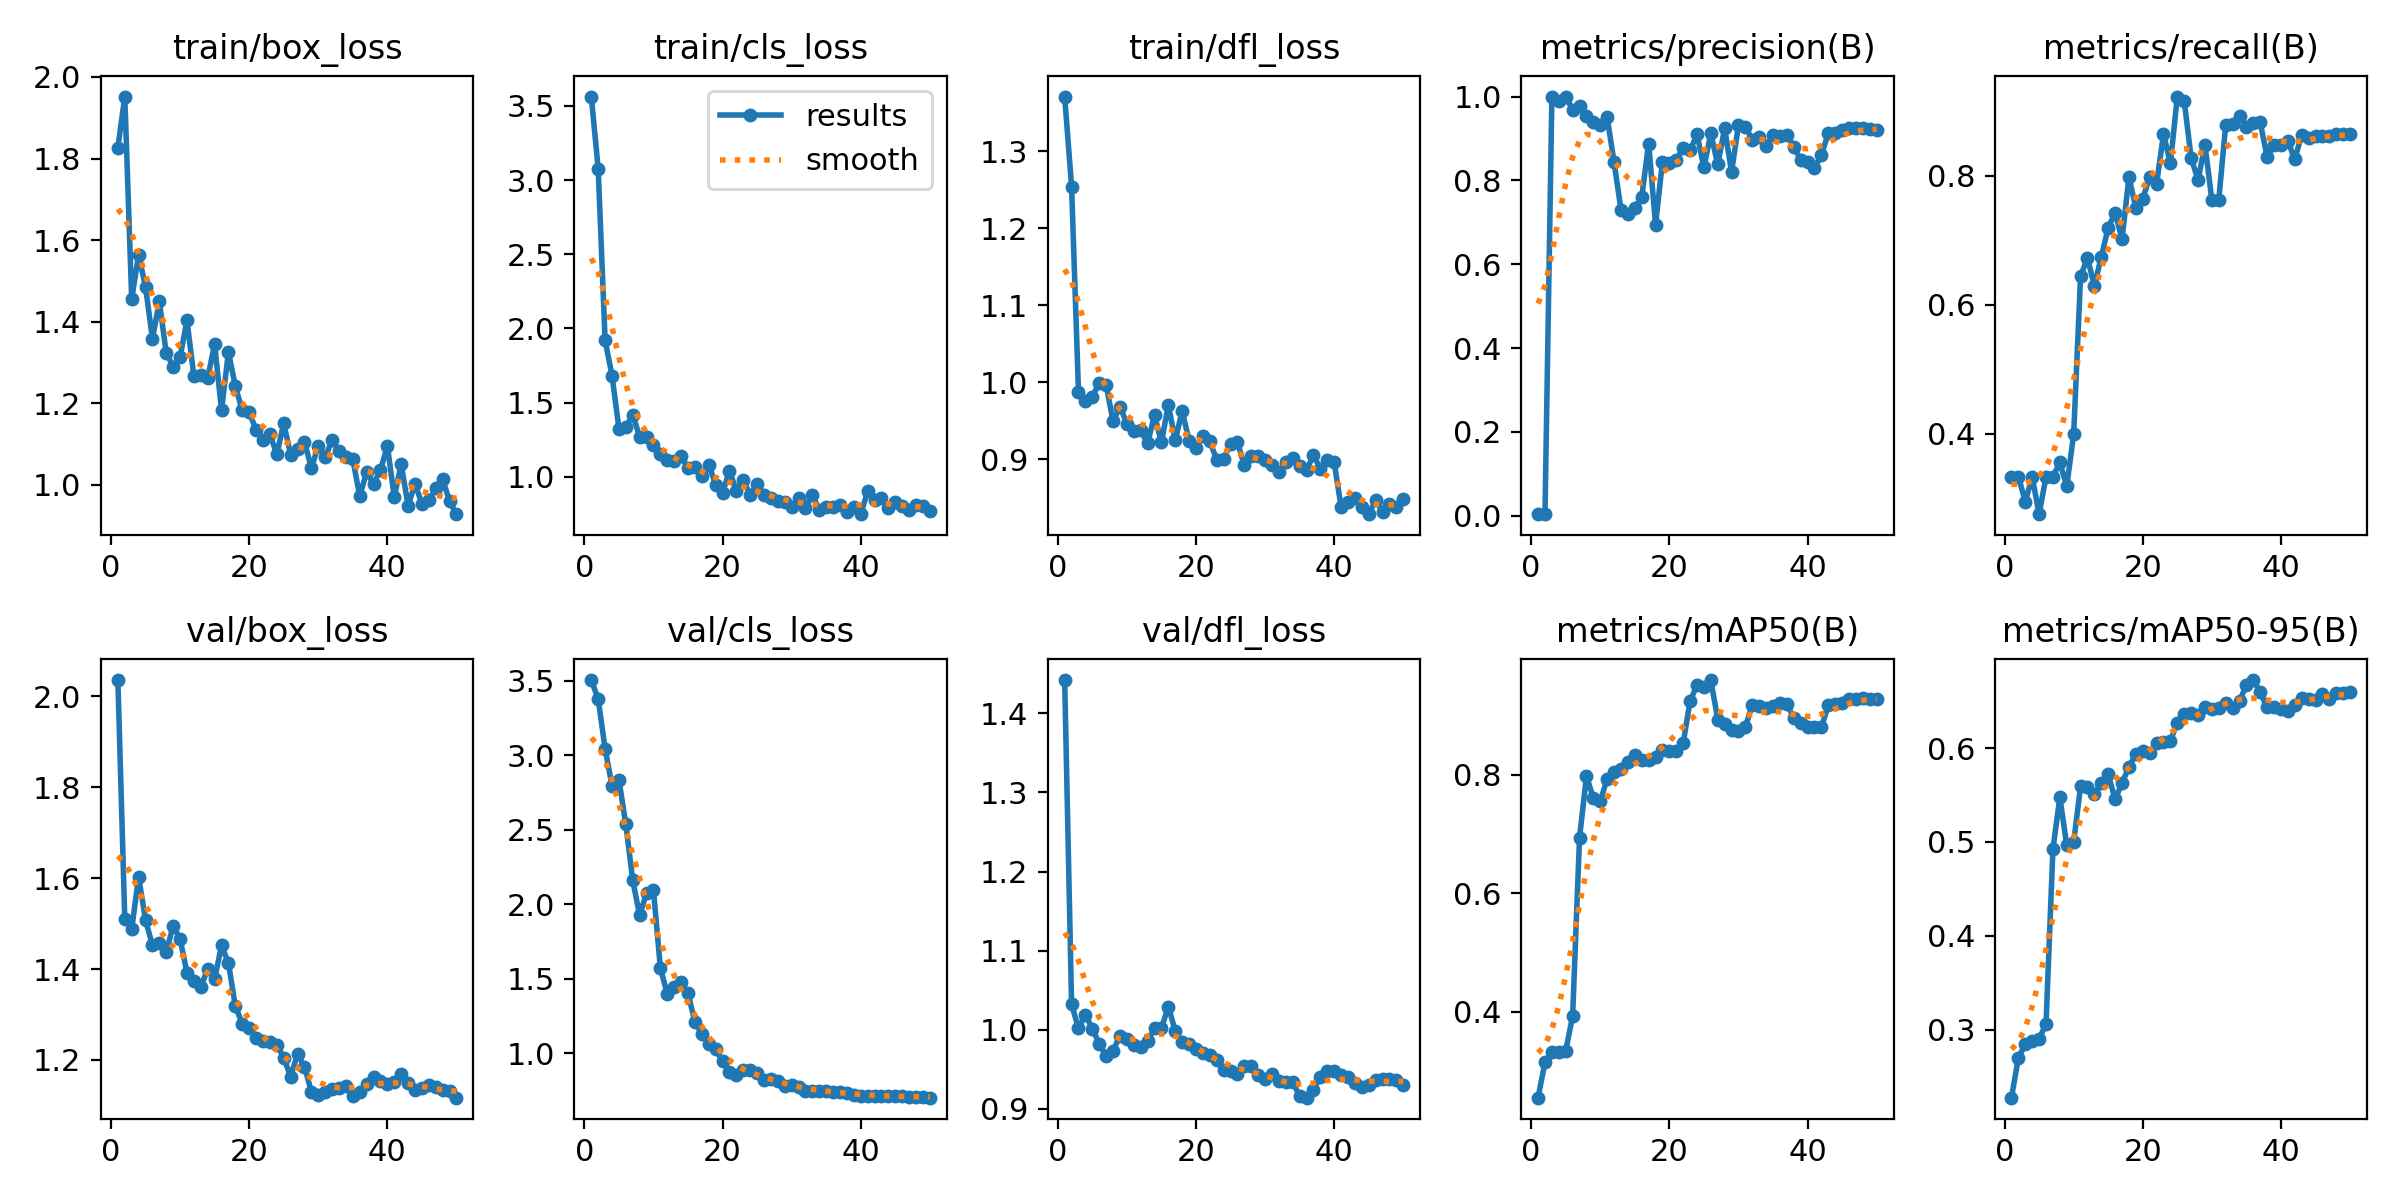

The file beside this chart, header and first rows:
epoch, time, train/box_loss, train/cls_loss, train/dfl_loss, metrics/precision(B), metrics/recall(B), metrics/mAP50(B), metrics/mAP50-95(B), val/box_loss, val/cls_loss, val/dfl_loss, lr/pg0, lr/pg1, lr/pg2
1, 1.484, 1.826, 3.563, 1.371, 0.00357, 0.3333, 0.2546, 0.2277, 2.036, 3.503, 1.442, 0.0001143, 0.0001143, 0.0001143
2, 2.154, 1.952, 3.077, 1.254, 0.004, 0.3333, 0.3146, 0.2701, 1.51, 3.377, 1.032, 0.0002381, 0.0002381, 0.0002381
3, 2.834, 1.456, 1.919, 0.9873, 1, 0.2948, 0.332, 0.2848, 1.488, 3.042, 1.002, 0.0003568, 0.0003568, 0.0003568
4, 3.473, 1.563, 1.682, 0.9749, 0.9887, 0.3333, 0.3324, 0.2879, 1.603, 2.796, 1.019, 0.0004704, 0.0004704, 0.0004704
5, 4.138, 1.486, 1.325, 0.9806, 1, 0.2753, 0.3337, 0.2903, 1.508, 2.834, 1.002, 0.000579, 0.000579, 0.000579
6, 4.78, 1.358, 1.336, 0.9996, 0.9687, 0.3333, 0.3925, 0.3061, 1.452, 2.535, 0.9822, 0.0006824, 0.0006824, 0.0006824
7, 5.409, 1.449, 1.418, 0.9965, 0.977, 0.3333, 0.6934, 0.4925, 1.457, 2.159, 0.9674, 0.0007807, 0.0007807, 0.0007807
8, 6.039, 1.323, 1.269, 0.9492, 0.9529, 0.3555, 0.7974, 0.5476, 1.437, 1.924, 0.9735, 0.000874, 0.000874, 0.000874
9, 6.657, 1.29, 1.27, 0.9684, 0.939, 0.319, 0.7602, 0.4964, 1.495, 2.075, 0.9925, 0.0009621, 0.0009621, 0.0009621
10, 7.271, 1.313, 1.214, 0.9461, 0.932, 0.3989, 0.7546, 0.4999, 1.466, 2.093, 0.9885, 0.001045, 0.001045, 0.001045
11, 7.888, 1.403, 1.152, 0.9368, 0.9502, 0.6447, 0.7933, 0.5593, 1.392, 1.57, 0.9808, 0.001123, 0.001123, 0.001123
12, 8.524, 1.266, 1.113, 0.9373, 0.843, 0.6725, 0.8045, 0.5583, 1.374, 1.397, 0.9782, 0.001118, 0.001118, 0.001118
13, 9.142, 1.269, 1.103, 0.9205, 0.7294, 0.6293, 0.8089, 0.5511, 1.361, 1.443, 0.9862, 0.001089, 0.001089, 0.001089
14, 9.755, 1.262, 1.137, 0.9573, 0.7189, 0.6745, 0.8207, 0.5624, 1.4, 1.479, 1.002, 0.001061, 0.001061, 0.001061
15, 10.36, 1.344, 1.058, 0.9216, 0.7347, 0.7195, 0.8323, 0.5719, 1.378, 1.402, 1.002, 0.001033, 0.001033, 0.001033
16, 10.97, 1.183, 1.064, 0.9704, 0.7601, 0.7426, 0.8245, 0.5454, 1.452, 1.207, 1.029, 0.001005, 0.001005, 0.001005
17, 11.6, 1.326, 1.002, 0.9245, 0.888, 0.7022, 0.8255, 0.5626, 1.413, 1.13, 0.9985, 0.0009763, 0.0009763, 0.0009763
18, 12.2, 1.241, 1.082, 0.9624, 0.6947, 0.7979, 0.8304, 0.5801, 1.318, 1.059, 0.9842, 0.000948, 0.000948, 0.000948
19, 12.84, 1.182, 0.947, 0.9241, 0.844, 0.7502, 0.8417, 0.5937, 1.28, 1.025, 0.9814, 0.0009197, 0.0009197, 0.0009197
20, 13.47, 1.177, 0.8907, 0.914, 0.8409, 0.7648, 0.8394, 0.5966, 1.27, 0.9443, 0.9758, 0.0008914, 0.0008914, 0.0008914
21, 14.08, 1.135, 1.041, 0.9296, 0.8491, 0.7978, 0.8392, 0.5952, 1.249, 0.8719, 0.9705, 0.0008631, 0.0008631, 0.0008631
22, 14.68, 1.109, 0.9042, 0.9234, 0.8767, 0.7874, 0.8529, 0.6056, 1.241, 0.8544, 0.9684, 0.0008348, 0.0008348, 0.0008348
23, 15.32, 1.123, 0.9787, 0.8994, 0.8713, 0.8646, 0.9244, 0.6068, 1.239, 0.8878, 0.9616, 0.0008065, 0.0008065, 0.0008065
24, 15.95, 1.075, 0.8753, 0.8997, 0.91, 0.8193, 0.9509, 0.608, 1.233, 0.8839, 0.9497, 0.0007782, 0.0007782, 0.0007782
25, 16.57, 1.15, 0.9494, 0.9197, 0.831, 0.923, 0.9477, 0.627, 1.205, 0.866, 0.9483, 0.0007499, 0.0007499, 0.0007499
26, 17.18, 1.074, 0.8786, 0.922, 0.9122, 0.9159, 0.9596, 0.6366, 1.163, 0.8187, 0.9445, 0.0007216, 0.0007216, 0.0007216
27, 17.8, 1.088, 0.8597, 0.8918, 0.8379, 0.8279, 0.8929, 0.6378, 1.213, 0.8259, 0.9544, 0.0006934, 0.0006934, 0.0006934
28, 18.42, 1.105, 0.8369, 0.9041, 0.9238, 0.7934, 0.8858, 0.6352, 1.186, 0.8116, 0.9539, 0.0006651, 0.0006651, 0.0006651
29, 19.01, 1.041, 0.8262, 0.9034, 0.8204, 0.8483, 0.8747, 0.6438, 1.131, 0.782, 0.9432, 0.0006368, 0.0006368, 0.0006368
30, 19.63, 1.094, 0.7966, 0.8988, 0.9319, 0.7624, 0.8736, 0.6418, 1.123, 0.7865, 0.9381, 0.0006085, 0.0006085, 0.0006085
31, 20.27, 1.067, 0.8552, 0.8922, 0.928, 0.7632, 0.8806, 0.6429, 1.13, 0.7706, 0.9446, 0.0005802, 0.0005802, 0.0005802
32, 20.87, 1.109, 0.7899, 0.8839, 0.8971, 0.8786, 0.9178, 0.648, 1.137, 0.7463, 0.9356, 0.0005519, 0.0005519, 0.0005519
33, 21.49, 1.083, 0.8765, 0.8958, 0.9034, 0.8811, 0.9151, 0.6426, 1.139, 0.7434, 0.9344, 0.0005236, 0.0005236, 0.0005236
34, 22.11, 1.067, 0.7752, 0.9009, 0.8823, 0.8927, 0.912, 0.6505, 1.143, 0.7453, 0.9335, 0.0004953, 0.0004953, 0.0004953
35, 22.71, 1.062, 0.7933, 0.8909, 0.9078, 0.8763, 0.9155, 0.6669, 1.121, 0.7473, 0.9165, 0.000467, 0.000467, 0.000467
36, 23.35, 0.9717, 0.7936, 0.8857, 0.9068, 0.8824, 0.9208, 0.6725, 1.129, 0.7371, 0.9141, 0.0004387, 0.0004387, 0.0004387
37, 23.98, 1.031, 0.8098, 0.9055, 0.9094, 0.883, 0.9198, 0.6597, 1.148, 0.7403, 0.9241, 0.0004104, 0.0004104, 0.0004104
38, 24.58, 1.002, 0.762, 0.887, 0.8802, 0.8289, 0.8954, 0.6432, 1.161, 0.7337, 0.9404, 0.0003821, 0.0003821, 0.0003821
39, 25.23, 1.036, 0.7959, 0.8983, 0.8493, 0.8486, 0.8871, 0.6439, 1.153, 0.7199, 0.9473, 0.0003538, 0.0003538, 0.0003538
40, 25.84, 1.095, 0.7473, 0.8961, 0.844, 0.8483, 0.8796, 0.6414, 1.147, 0.7148, 0.9472, 0.0003255, 0.0003255, 0.0003255
41, 39.83, 0.9696, 0.9006, 0.8379, 0.8305, 0.8538, 0.8802, 0.6395, 1.151, 0.7147, 0.9432, 0.0002972, 0.0002972, 0.0002972
42, 40.44, 1.051, 0.8439, 0.8442, 0.8597, 0.8255, 0.8797, 0.6462, 1.17, 0.7148, 0.94, 0.0002689, 0.0002689, 0.0002689
43, 41.07, 0.9482, 0.8567, 0.8491, 0.9133, 0.8641, 0.9171, 0.6539, 1.15, 0.7117, 0.9324, 0.0002406, 0.0002406, 0.0002406
44, 41.67, 1.002, 0.7867, 0.8373, 0.9138, 0.8586, 0.92, 0.6523, 1.133, 0.7106, 0.9279, 0.0002123, 0.0002123, 0.0002123
45, 42.24, 0.9531, 0.829, 0.8284, 0.9213, 0.8613, 0.921, 0.6509, 1.139, 0.7119, 0.9307, 0.0001841, 0.0001841, 0.0001841
46, 42.84, 0.9614, 0.8024, 0.847, 0.9244, 0.8613, 0.9281, 0.6578, 1.145, 0.714, 0.9363, 0.0001558, 0.0001558, 0.0001558
47, 43.46, 0.9908, 0.7754, 0.8317, 0.9253, 0.8623, 0.9283, 0.6525, 1.141, 0.7055, 0.9378, 0.0001275, 0.0001275, 0.0001275
48, 44.05, 1.014, 0.8094, 0.8412, 0.9256, 0.8643, 0.9293, 0.659, 1.133, 0.7038, 0.9373, 9.91726e-05, 9.91726e-05, 9.91726e-05
49, 44.66, 0.9588, 0.7999, 0.8379, 0.9225, 0.8643, 0.9284, 0.6589, 1.132, 0.7058, 0.9361, 7.08784e-05, 7.08784e-05, 7.08784e-05
50, 45.26, 0.9276, 0.7692, 0.8482, 0.9197, 0.8651, 0.9282, 0.6592, 1.117, 0.7005, 0.9307, 4.25842e-05, 4.25842e-05, 4.25842e-05
